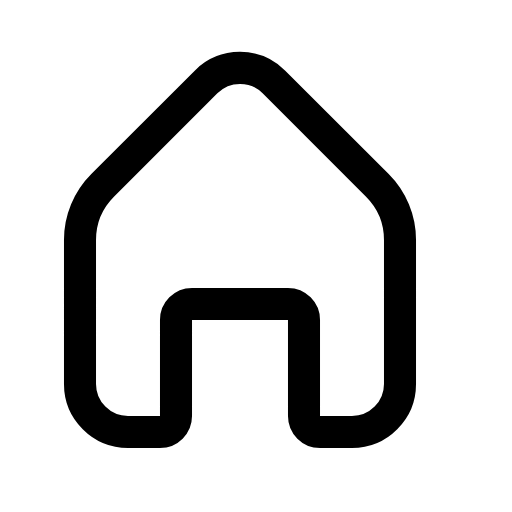
t = 0.00 s
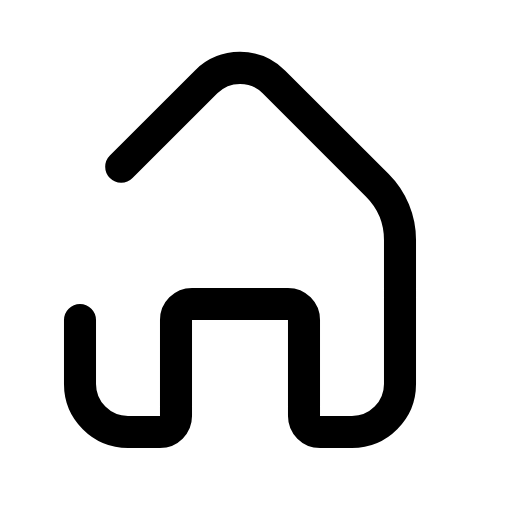
t = 0.47 s
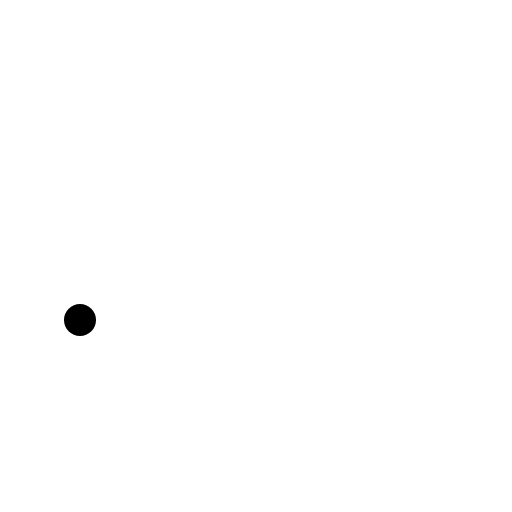
t = 0.85 s
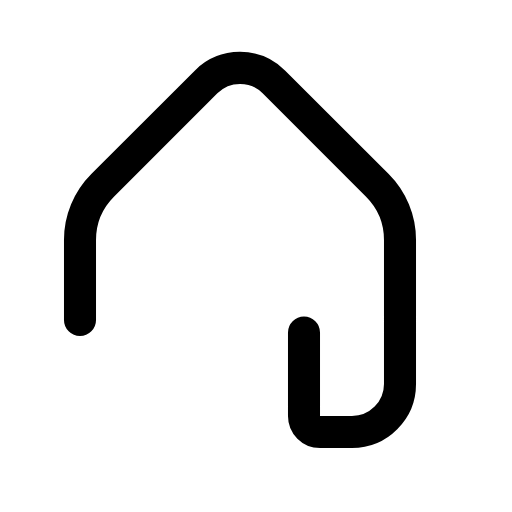
t = 1.57 s
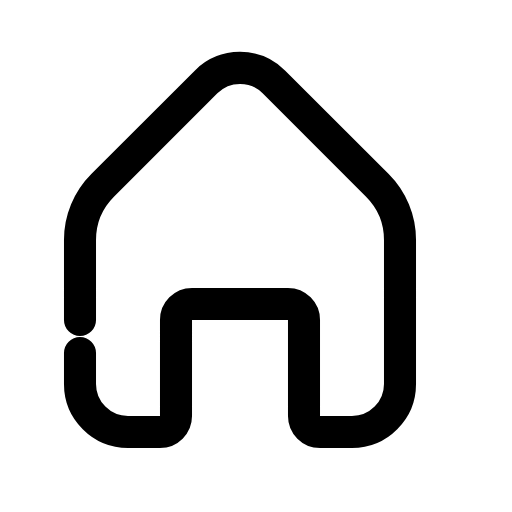
t = 1.93 s
t = 2.44 s: frame unchanged from t = 0.00 s, image omitted

The animated SVG that drew these frames (rendered in a browser with its animation timeline set to each time). Animation: 3 SMIL elements (animate=3); one cycle of 2.90 s, repeats indefinitely.

<svg xmlns="http://www.w3.org/2000/svg" viewBox="0 0 16 16" width="16" height="16" fill="none" stroke="currentColor" stroke-width="1.001" stroke-linecap="round" stroke-linejoin="round"><path d="M2.5 10L2.5 7.5C2.5 6.86 2.754 6.246 3.207 5.793L6.439 2.561C7.025 1.975 7.975 1.975 8.561 2.561L11.793 5.793C12.246 6.246 12.5 6.86 12.5 7.5L12.5 12C12.5 12.828 11.828 13.5 11 13.5L10 13.5C9.724 13.5 9.5 13.276 9.5 13L9.5 10C9.5 9.724 9.276 9.5 9 9.5L6 9.5C5.724 9.5 5.5 9.724 5.5 10L5.5 13C5.5 13.276 5.276 13.5 5 13.5L4 13.5C3.172 13.5 2.5 12.828 2.5 12L2.5 10Z" pathLength="1"><animate attributeName="stroke-dasharray" dur="2.9s" repeatCount="indefinite" keyTimes="0;0.086;0.241;0.242;0.293;0.788;1" values="1.05 2;1.05 2;.05 2;0 2;0 2;1.05 2;1.05 2" calcMode="spline" keySplines="0 0 1 1;.6 0 .9 .4;0 0 1 1;0 0 1 1;.6 0 .25 1;0 0 1 1"/><animate attributeName="stroke-dashoffset" dur="2.9s" repeatCount="indefinite" keyTimes="0;0.086;0.241;0.242;0.293;0.788;1" values="0;0;-1;0;0;0;0" calcMode="spline" keySplines="0 0 1 1;.6 0 .9 .4;0 0 1 1;0 0 1 1;.6 0 .25 1;0 0 1 1"/><animate attributeName="visibility" calcMode="discrete" dur="2.9s" repeatCount="indefinite" keyTimes="0;0.241;0.293" values="visible;hidden;visible"/></path></svg>
